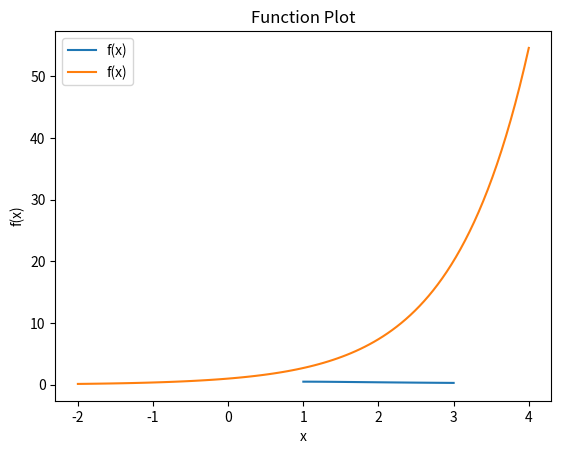

Reproduce this figure in Python.
"""
This script imports essential libraries for numerical computations, 
and plotting.

Modules:
- numpy: Provides support for numerical operations and array handling. 
- matplotlib.pyplot: Enables plotting and visualization of data.
"""
import numpy as np
import matplotlib.pyplot as plt


def plot_function(func, a, b):
    """
    This function plot the graph of the input func 
    within the given interval [a,b).
    """
    # Your code goes here
    x = np.linspace(a, b, 100)
    y = func(x)
    plt.plot(x, y, label="f(x)")
    plt.title("Function Plot")
    plt.xlabel("x")
    plt.ylabel("f(x)")
    plt.legend()
    plt.grid()
    plt.show()


def trapezoidal_approx(func, a, b, N):
    """Compute the Midpoint Approximation of Definite Integral of a function over the interval [a,b].

    Parameters
    ----------
    func : function
           Vectorized function of one variable
    a , b : numbers
        Endpoints of the interval [a,b]
    N : integer
        Number of subintervals of equal length in the partition of [a,b]

    Returns
    -------
    float
        Approximation of the definite integral by Midpoint Approximation.
    """

    dx = (b - a) / N  # Step size
    x = np.linspace(a, b, N + 1)  # Equidistant partition points
    return 0.5 * dx * np.sum(func(x[:-1]) + func(x[1:]))  # Trapezoidal Approximation of Definite Integral


if __name__ == "__main__":
    # 1st Function to be integrated
    func_1 = lambda x: x / (x ** 2 + 1)
    # Indefinite Integral of the function
    antiderivative_1 = lambda x: 0.5 * np.log(x ** 2 + 1)  # Your code goes here

    # 2nd Function to be integrated
    func_2 = lambda x: np.exp(x)
    # Indefinite Integral of the function
    antiderivative_2 = lambda x: np.exp(x)  # Your code goes here

    # End points for 1st Function
    a1 = 1
    b1 = 3  # Change the values as required
    # End points for 2nd Function
    a2 = -2
    b2 = 4  # Change the values as required

    # Call the function to Plot the graph of the functions
    # Your code goes here
    plot_function(func_1, a1, b1)
    plot_function(func_2, a2, b2)

    # Number of partition for 1st Function
    N1 = 100  # Change the value as required
    # Number of partition for 2nd Function
    N2 = 100  # Change the value as required

    # Call midpont_method to compute Trapezoidal Approximation:
    trapezoidal_approx_1 = trapezoidal_approx(func_1, a1, b1, N1)  # Your code for 1st function
    trapezoidal_approx_2 = trapezoidal_approx(func_2, a2, b2, N2)  # Your code for 2nd function

    # Calculate the true value of the definite integral
    definite_integral_1 = antiderivative_1(b1) - antiderivative_1(a1)  # For 1st Function
    definite_integral_2 = antiderivative_2(b2) - antiderivative_2(a2)  # For 2nd Function

    # Calculate the absolute error between the approximate value and true value
    error_1 = np.abs(trapezoidal_approx_1 - definite_integral_1)  # For 1st Function
    error_2 = np.abs(trapezoidal_approx_2 - definite_integral_2)  # For 2nd Function

    print(f"Sub-interval width = {(b1 - a1) / N1:.6f}")
    print(f"Trapezoidal Approximation for 1st Function = {trapezoidal_approx_1:.6f}")
    print(f"Actual Value for 1st Function = {definite_integral_1:.6f}")
    print(f"Absolute error between the above methods = {error_1:.8f}")
    print()
    print(f"Sub-interval width = {(b2 - a2) / N2:.6f}")
    print(f"Trapezoidal Approximation for 2nd Function = {trapezoidal_approx_2:.6f}")
    print(f"Actual Value for 2nd Function = {definite_integral_2:.6f}")
    print(f"Absolute error between the above methods = {error_2:.8f}")
